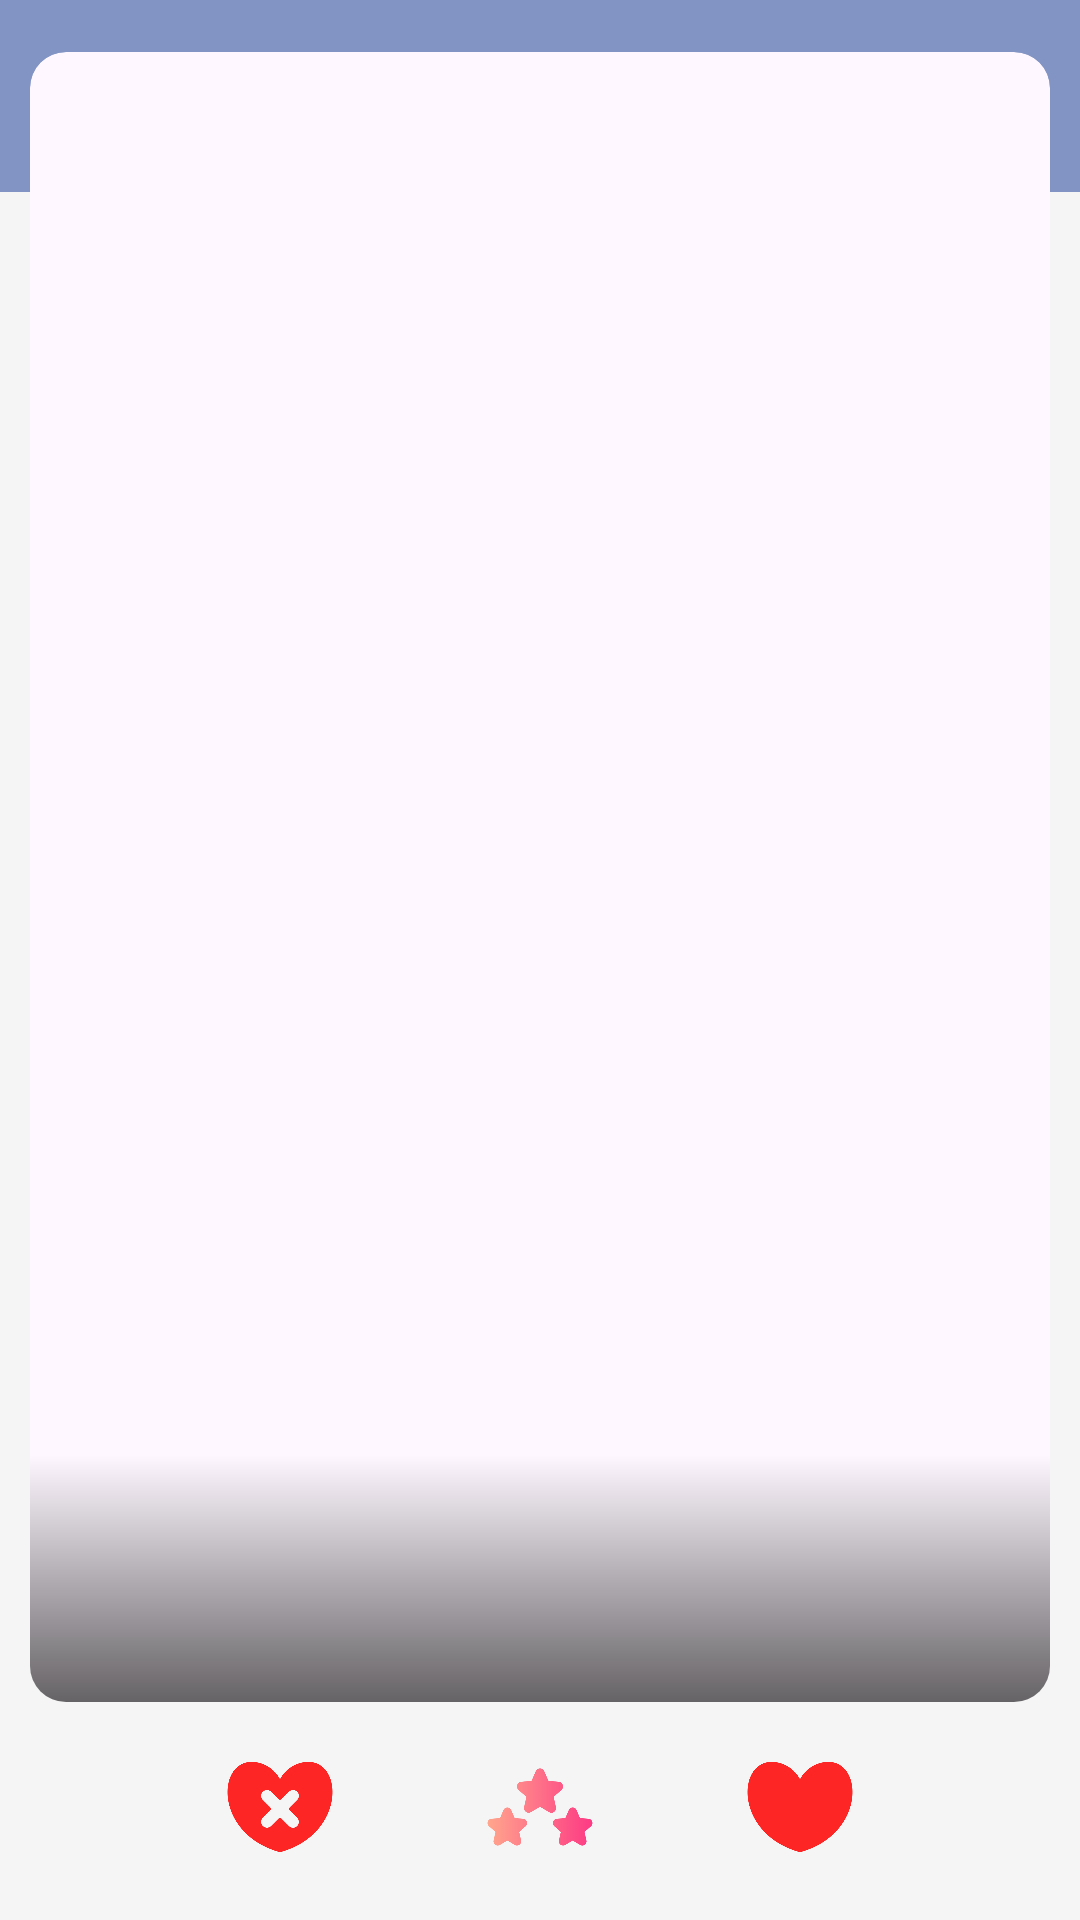

Reconstruct the res/layout file that produces this screen, plus the resources it refers to.
<!-- AndroidManifest.xml: application theme Theme.CleanRickAndMortyAndroid -->
<!-- res/layout/fragment_home_page.xml -->
<?xml version="1.0" encoding="utf-8"?>
<FrameLayout xmlns:android="http://schemas.android.com/apk/res/android"
    xmlns:app="http://schemas.android.com/apk/res-auto"
    xmlns:tools="http://schemas.android.com/tools"
    android:layout_width="match_parent"
    android:layout_height="match_parent"
    android:background="@color/secondary_color"
    tools:context=".presentation.home_page.HomePageFragment">

    <com.google.android.material.appbar.AppBarLayout
        android:layout_width="match_parent"
        android:layout_height="wrap_content">

        <com.google.android.material.appbar.MaterialToolbar
            android:id="@+id/toolbar"
            android:layout_width="match_parent"
            android:layout_height="?attr/actionBarSize"
            android:background="?attr/colorPrimary"
            app:titleTextColor="@color/white"
            app:title="@string/rick_and_morty_guide" />

    </com.google.android.material.appbar.AppBarLayout>

    <LinearLayout
        android:layout_width="match_parent"
        android:layout_height="match_parent"
        android:gravity="center"
        android:orientation="vertical">

        <com.google.android.material.card.MaterialCardView
            android:id="@+id/cardView"
            android:layout_width="match_parent"
            android:layout_height="wrap_content"
            android:layout_marginHorizontal="@dimen/margin_card"
            app:cardCornerRadius="@dimen/default_radius"
            app:strokeColor="@color/transparent">

            <FrameLayout
                android:layout_width="match_parent"
                android:layout_height="@dimen/home_page_card_height">

                
                <ImageView
                    android:id="@+id/characterPhoto"
                    android:layout_width="match_parent"
                    android:layout_height="match_parent"
                    android:contentDescription="@string/character_photo"
                    android:scaleType="centerCrop" />

                <LinearLayout
                    android:layout_width="match_parent"
                    android:layout_height="wrap_content"
                    android:layout_gravity="center|bottom"
                    android:background="@drawable/gradient_background"
                    android:gravity="center|bottom"
                    android:orientation="vertical"
                    android:padding="@dimen/padding_layout">

                    
                    <com.google.android.material.textview.MaterialTextView
                        android:id="@+id/characterName"
                        android:layout_width="wrap_content"
                        android:layout_height="wrap_content"
                        android:paddingHorizontal="@dimen/padding_text"
                        android:textColor="@color/white"
                        android:textSize="@dimen/title"
                        android:textStyle="bold" />

                    
                    <com.google.android.material.textview.MaterialTextView
                        android:id="@+id/characterStatus"
                        android:layout_width="wrap_content"
                        android:layout_height="wrap_content"
                        android:paddingHorizontal="@dimen/padding_text"
                        android:textColor="@color/white"
                        android:textSize="@dimen/content" />

                    
                    <com.google.android.material.textview.MaterialTextView
                        android:id="@+id/characterLastKnownLocation"
                        android:layout_width="wrap_content"
                        android:layout_height="wrap_content"
                        android:paddingHorizontal="@dimen/padding_text"
                        android:textColor="@color/white"
                        android:textSize="@dimen/content" />

                </LinearLayout>

            </FrameLayout>

        </com.google.android.material.card.MaterialCardView>

        <LinearLayout
            android:layout_width="match_parent"
            android:layout_height="wrap_content"
            android:layout_gravity="bottom"
            android:layout_marginHorizontal="@dimen/like_layout_margin_horizontal"
            android:layout_marginTop="@dimen/like_layout_margin_top"
            android:gravity="center"
            android:orientation="horizontal">

            
            <ImageView
                android:id="@+id/dislikeButton"
                android:layout_width="@dimen/button_size"
                android:layout_height="@dimen/button_size"
                android:layout_gravity="end"
                android:layout_weight="1"
                android:contentDescription="@string/dislike_content"
                android:src="@drawable/dislike" />

            
            <ImageView
                android:id="@+id/starButton"
                android:layout_width="@dimen/button_size"
                android:layout_height="@dimen/button_size"
                android:layout_gravity="start"
                android:layout_weight="1"
                android:contentDescription="@string/star_content"
                android:src="@drawable/star" />

            
            <ImageView
                android:id="@+id/likeButton"
                android:layout_width="@dimen/button_size"
                android:layout_height="@dimen/button_size"
                android:layout_gravity="start"
                android:layout_weight="1"
                android:contentDescription="@string/like_content"
                android:src="@drawable/like" />

        </LinearLayout>
    </LinearLayout>

    <include
        android:id="@+id/lottieAnimationLayout"
        layout="@layout/lottie_animation_layout" />

</FrameLayout>
<!-- res/layout/lottie_animation_layout.xml (included above) -->
<?xml version="1.0" encoding="utf-8"?>
<RelativeLayout xmlns:android="http://schemas.android.com/apk/res/android"
    xmlns:app="http://schemas.android.com/apk/res-auto"
    android:layout_width="match_parent"
    android:layout_height="match_parent"
    android:id="@+id/l"
    android:gravity="center">

    <com.airbnb.lottie.LottieAnimationView
        android:id="@+id/httpError"
        android:layout_width="200dp"
        android:layout_height="200dp"
        android:visibility="gone"
        app:lottie_autoPlay="true"
        app:lottie_loop="true"
        app:lottie_rawRes="@raw/http_error_anim" />

    <com.airbnb.lottie.LottieAnimationView
        android:id="@+id/loading"
        android:layout_width="200dp"
        android:layout_height="200dp"
        android:visibility="gone"
        app:lottie_autoPlay="true"
        app:lottie_loop="true"
        app:lottie_rawRes="@raw/loading_anim" />

    <com.airbnb.lottie.LottieAnimationView
        android:id="@+id/confetti"
        android:layout_width="match_parent"
        android:layout_height="match_parent"
        android:visibility="gone"
        app:lottie_autoPlay="true"
        app:lottie_rawRes="@raw/confetti_anim" />

</RelativeLayout>
<!-- resources referenced by this layout -->
<resources>
  <color name="secondary_color">#F5F5F5</color>
  <color name="transparent">#00000000</color>
  <color name="white">#FFFFFFFF</color>
  <dimen name="button_size">40dp</dimen>
  <dimen name="content">14sp</dimen>
  <dimen name="default_radius">12dp</dimen>
  <dimen name="home_page_card_height">550dp</dimen>
  <dimen name="like_layout_margin_horizontal">50dp</dimen>
  <dimen name="like_layout_margin_top">15dp</dimen>
  <dimen name="margin_card">10dp</dimen>
  <dimen name="padding_layout">10dp</dimen>
  <dimen name="padding_text">8dp</dimen>
  <dimen name="title">18sp</dimen>
  <!-- drawable dislike: png bitmap (drawable, 12316 bytes) -->
  <!-- drawable gradient_background (drawable) -->
  <shape xmlns:android="http://schemas.android.com/apk/res/android">
      <gradient
          android:angle="70"
          android:startColor="@color/transparent"
          android:endColor="@color/gradient_black"
          android:type="linear" />
  </shape>
  <!-- drawable like: png bitmap (drawable, 9458 bytes) -->
  <!-- drawable star: png bitmap (drawable, 15556 bytes) -->
  <string name="character_photo">Character photo</string>
  <string name="dislike_content">Dislike button</string>
  <string name="like_content">Like button</string>
  <string name="rick_and_morty_guide">Rick And Morty Guide</string>
  <string name="star_content">Start button</string>
  <style name="Theme.CleanRickAndMortyAndroid" parent="Base.Theme.CleanRickAndMortyAndroid" />
  <color name="gradient_black">#99000000</color>
  <style name="Base.Theme.CleanRickAndMortyAndroid" parent="Theme.Material3.DayNight.NoActionBar">
          <item name="colorPrimary">#8294C4</item>
  
      </style>
</resources>
